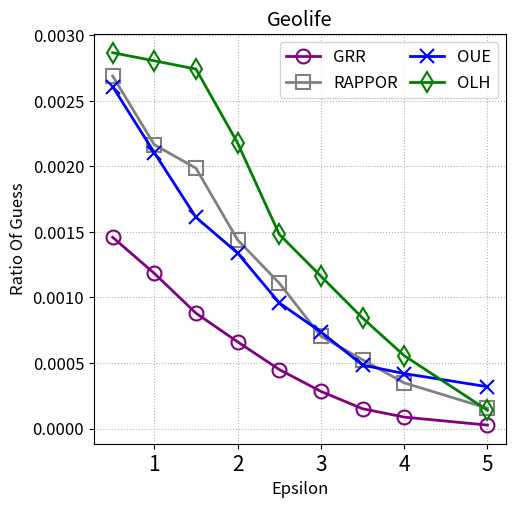

Python code for this plot:
from matplotlib import pyplot as plt

iter_list = [1, 3, 5, 7, 9]
epsilon_list = [0.5, 1, 1.5, 2, 2.5, 3, 3.5, 4, 5]  # number of epsilon for test cases


"""
Epsilon = 0.5
grr_list = [0.04927709811608632, 0.003125, 0.003125, 0.003125, 0.003125]
rappor_list = [0.02586954630691701, 0.0033136792452830187, 0.008839285714285714, 0.003125, 0.003125]
oue_list = [0.021516234350035194, 0.003125, 0.003125, 0.003125, 0.003125]
olh_list = [0.03299782218582001, 0.01375157997777521, 0.014246883437393753, 0.019517231310627027, 0.016942233165387403]
"""

"""
Epsilon = 1
grr_list = [0.07082730507398971, 0.03815431998698262, 0.003125, 0.003125, 0.003125]
rappor_list = [0.06906393441774979, 0.0703563631564667, 0.0345734883161791, 0.053046060139482216, 0.03627980490538614]
oue_list = [0.07784435506662564, 0.029279441824322155, 0.013515328797053625, 0.008987950058072009, 0.003125]
olh_list = [0.0263801644978774, 0.009204335395808482, 0.02463428158201439, 0.021830679619702496, 0.012756143636098026]
"""

"""
Epsilon = 1.5
grr_list = [0.11281504737764976, 0.05878260967146983, 0.003419117647058824, 0.003125, 0.003125]
rappor_list = [0.12027503292773391, 0.1146028088434365, 0.1135230932839366, 0.10020384044459572, 0.12566056838337103]
oue_list = [0.11643947016295522, 0.1348954280882114, 0.11424126976991607, 0.04993769055362459, 0.061926488867586046]
olh_list = [0.004503406303085644, 0.01222851452819387, 0.011419547126625733, 0.009783772643947846, 0.004417037255153634]
"""

"""
Epsilon = 2
grr_list = [0.20745230119170988, 0.0939632389079427, 0.25405274895791835, 0.2192748606124443, 0.026330761052350188]
rappor_list = [0.2296974297327724, 0.2887680595732223, 0.26878840831625345, 0.30684469705226386, 0.2776413213939777]
oue_list = [0.3188242573190229, 0.4380674121782678, 0.4482886869656761, 0.4391875901073772, 0.43486289810769657]
olh_list = [0.07937526907927102, 0.060402664056165276, 0.07016211867505745, 0.05892258924556214, 0.07540452944755384]
"""

"""
Epsilon = 2.5
grr_list = [0.4101696931880611, 0.5187912232228242, 0.5982607452302127, 0.5962629230966678, 0.6329531177766694]
rappor_list = [0.36783520068920006, 0.4806329178563267, 0.6654030805003487, 0.6002690163230622, 0.7149191627113427]
oue_list = [0.4350551124350781, 0.6230458391552262, 0.7165912722811079, 0.7244289603025487, 0.6688649483921317]
olh_list = [0.2299559570859882, 0.2377028184092827, 0.25745697946418256, 0.2900461893261194, 0.26842991207605427]
"""

"""
Epsilon = 3
grr_list = [0.6282723408139738, 0.8065291633106064, 0.8138592351983661, 0.7978605165748948, 0.8066376904648221]
rappor_list = [0.5373012515318782, 0.8501279198387809, 0.824364924174228, 0.8173304017831998, 0.8083751966645744]
oue_list = [0.5713272736603774, 0.7316955602644536, 0.7542995160815831, 0.7656434671233248, 0.7719166091525301]
olh_list = [0.4090447609782564, 0.437977764811638, 0.4834629531456514, 0.47664247729756126, 0.4300990885814263]
"""

"""
Epsilon = 3.5
grr_list = [0.8073411901983518, 0.8914270637688859, 0.8788239787889027, 0.8387365885752968, 0.8508971094442614]
rappor_list = [0.7279645333158298, 0.8947621363129004, 0.8914992502907207, 0.859101058940268, 0.8691867277565621]
oue_list = [0.6305287237232503, 0.8033461867827737, 0.821822834976207, 0.812113775164319, 0.7815244044768628]
olh_list = [0.5623944016890635, 0.5829095533308886, 0.5816470422529543, 0.6152501556854029, 0.5618141138653651]
"""

"""
Epsilon = 4
grr_list = [0.8959312845645647, 0.9204224292049719, 0.9136538369893761, 0.9048070129301915, 0.9025090288977888]
rappor_list = [0.8531324495722703, 0.9048792307398137, 0.8948822381033024, 0.8859986420456545, 0.9104679305743584]
oue_list = [0.6401518201846638, 0.8329337959551704, 0.8445806549415907, 0.8228062814449575, 0.7905426909553437]
olh_list = [0.6703819192220611, 0.6798723342811348, 0.6902312964660885, 0.6824731288936883, 0.6983948970733583]
"""

"""
Epsilon = 5
grr_list = [0.9462335714536713, 0.9613924358619605, 0.9451027987263032, 0.9272501498006085, 0.9319222529726153]
rappor_list = [0.9425755371830411, 0.9371679850016585, 0.9377045610908251, 0.9287652946216431, 0.9199356665829522]
oue_list = [0.7102176955820053, 0.8687034491868275, 0.8249950845134657, 0.8302151752126568, 0.837757780052713]
olh_list = [0.7589147578993848, 0.7577317615379543, 0.7691937052186641, 0.7581626834148998, 0.7609707792184294]
"""

data = {
    'Geolife': {
        'GRR': [0.0014592423405093017, 0.0011839054679432005, 0.0008802981844676043, 0.0006617594196763494, 0.0004503963937678564, 0.0002836448776845994, 0.00015118360776662226, 8.723250016922179e-05, 2.62741359271229e-05],
        'RAPPOR': [0.002689683857603522, 0.0021657771166197467, 0.001986538797718619, 0.001439878670432627, 0.0011094832707471847, 0.0007046207075899599, 0.0005249817578443621, 0.0003485385209156984, 0.00015515847140971248],
        'OUE': [0.0026087187479097796, 0.0021049006262872125, 0.001611704683937008, 0.001339253019513206, 0.0009592069763986036, 0.0007371114419720149, 0.00048441603675506464, 0.0004194149588064995, 0.0003191426714683507],
        'OLH': [0.002867374253525693, 0.002805544446948172, 0.002742654078801675, 0.002179284748719323, 0.001481715660953744, 0.0011626593696444948, 0.0008436127013635897, 0.0005563541431277101, 0.0001396570609997802]
    },
    'Brinkhoff': {
        'GRR': [0.19250567087691695, 0.14976163597411818, 0.11408346965328557, 0.0829525177961743, 0.05524429858310571, 0.033534159017755534, 0.019251180074661266, 0.011498380191630776, 0.004279071550200865],
        'RAPPOR': [0.17600831883723797, 0.1442353749209164, 0.1173409866503282, 0.09037202460053989, 0.06759307719536138, 0.04816397191477983, 0.0329988379077565, 0.022686985627301794, 0.01218983363009595],
        'OUE': [0.17605875163768217, 0.13536958300874502, 0.10162883511548192, 0.07691860412193609, 0.058195754873375125, 0.043952085664804685, 0.03500118605523628, 0.02924623240923621, 0.02292585314588223],
        'OLH': [0.21038319908043518, 0.21765888638105907, 0.23229151706278678, 0.13703551783775175, 0.10179366305182395, 0.07300402091523789, 0.04757704782130929, 0.029771830760947495, 0.01128620589742511]
    },
    'Taxi': {
        'GRR': [0.306162784395818, 0.24372938246288067, 0.19306341279889913, 0.14818897095247860, 0.10508967915951734, 0.06769955946094702, 0.042034797488804315, 0.025838178221145158, 0.010088202387546564],
        'RAPPOR': [0.2840149453223046, 0.24144691643434624, 0.2033975548373083, 0.1651493875191849, 0.12721303328413644, 0.09632301602098613, 0.06991930349046889, 0.05065555075816954, 0.028480707652541643],
        'OUE': [0.28050606400605477, 0.22743188464735592, 0.1798028494220011, 0.14097315330341442, 0.1111007110272285, 0.08858188566656544, 0.07269714182468412, 0.06279651584378676, 0.05159077616927701],
        'OLH': [0.32478676345634244, 0.33969686599718435, 0.3741275845423912, 0.22251952916714177, 0.16537612489613474, 0.11718552381405016, 0.07516619146761516, 0.04529679508735361, 0.01620372892077221]
    }
}

grr_list = data["Geolife"]["GRR"]
rappor_list = data["Geolife"]["RAPPOR"]
oue_list = data["Geolife"]["OUE"]
olh_list = data["Geolife"]["OLH"]

plt.rcParams.update({'font.size': 12})
plt.figure(figsize=(4 * 1.33, 4 * 1.33))
plt.title("Geolife")
plt.plot(epsilon_list, grr_list, linewidth=2, color='purple', marker='o', markersize=10, mew=1.5,
         fillstyle='none', clip_on=False, label="GRR")
plt.plot(epsilon_list, rappor_list, linewidth=2, color='grey', marker='s', markersize=10, mew=1.5,
         fillstyle='none', clip_on=False, label="RAPPOR")
plt.plot(epsilon_list, oue_list, linewidth=2, color='blue', marker='x', markersize=10, mew=1.5,
         fillstyle='none', clip_on=False, label="OUE")
plt.plot(epsilon_list, olh_list, linewidth=2, color='green', marker='d', markersize=10, mew=1.5,
         fillstyle='none', clip_on=False, label="OLH")
plt.xticks(fontsize=15)
plt.ylabel("Ratio Of Guess")
plt.xlabel('Epsilon')
plt.grid(linestyle=':')
plt.legend(prop={'size': 12}, ncol=2, columnspacing=0.75)
plt.show()
